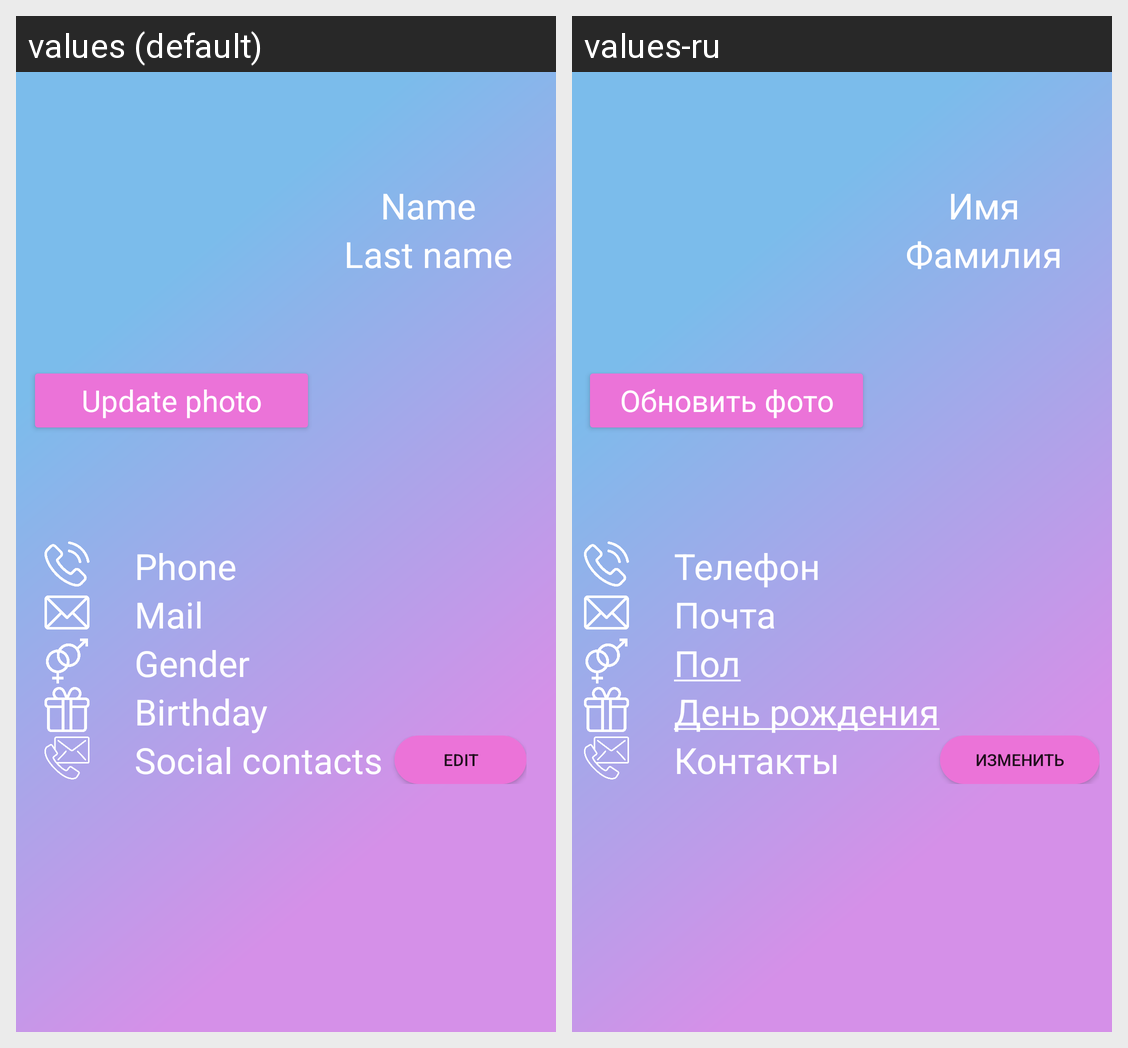

For this localized Android screen grid, give each drawn string resource with its value in every locale shown.
Android screen res/layout/fragment_profile.xml rendered under 2 locales, left to right: values (default), values-ru. Device: Nexus 5 (rendered at 1080×1920; each locale shown at half size, 540×960, under a caption strip naming it); theme Theme.Traveler.
Strings drawn on this screen, with the default value and each locale's value (text and hints the layout hard-codes, and strings that could not be matched under every locale, appear in the picture but are not listed):

profile_first_name
  values: Name
  values-ru: Имя

profile_second_name
  values: Last name
  values-ru: Фамилия

profile_btn_update_photo
  values: Update photo
  values-ru: Обновить фото

profile_phone_number
  values: Phone
  values-ru: Телефон

profile_email
  values: Mail
  values-ru: Почта

profile_is_male
  values: Gender
  values-ru: Пол

profile_date_of_birth
  values: Birthday
  values-ru: День рождения

profile_contacts
  values: Social contacts
  values-ru: Контакты

profile_btn_edit
  values: EDIT
  values-ru: ИЗМЕНИТЬ
